Photos from the image-classification dataset "data" in the GitHub repository chandrabhanu18/Image-Classification. Its 2 classes are: cat, dog.

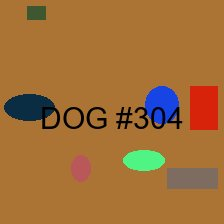
Label: dog

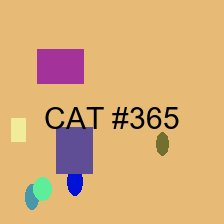
Label: cat

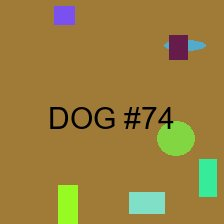
Label: dog

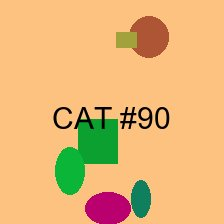
Label: cat

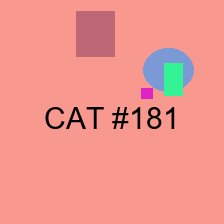
Label: cat

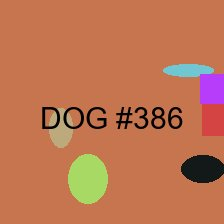
Label: dog
